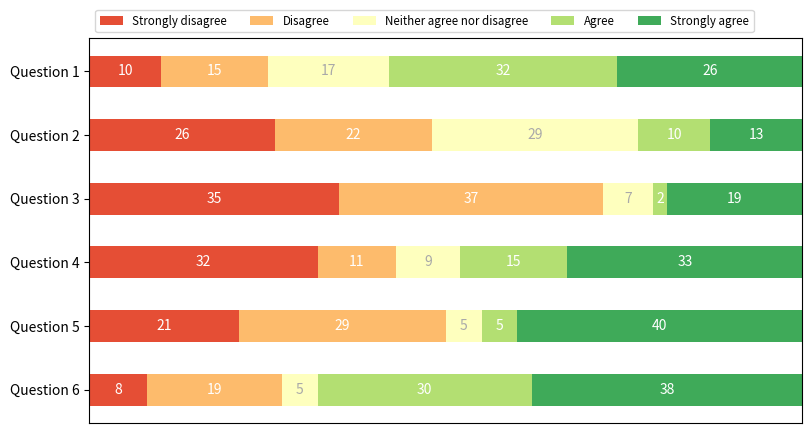
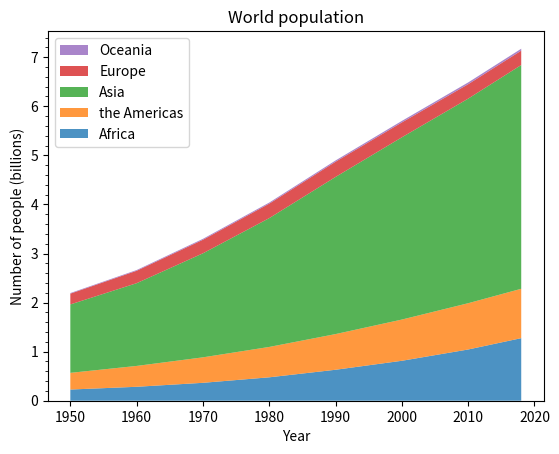
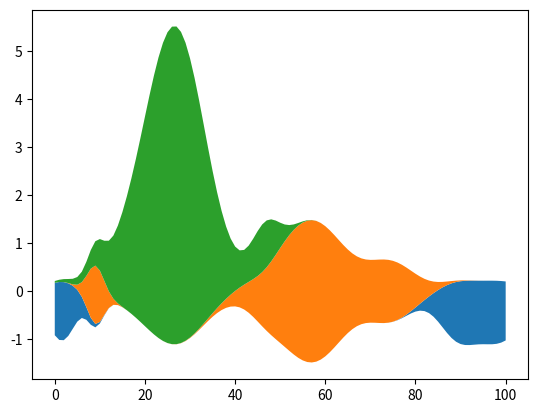

Write the Python code that produced these figures, in order.
# [redacted]
### 20 May 2025


import matplotlib.pyplot as plt
import numpy as np

category_names = ['Strongly disagree', 'Disagree',
                  'Neither agree nor disagree', 'Agree', 'Strongly agree']
results = {
    'Question 1': [10, 15, 17, 32, 26],
    'Question 2': [26, 22, 29, 10, 13],
    'Question 3': [35, 37, 7, 2, 19],
    'Question 4': [32, 11, 9, 15, 33],
    'Question 5': [21, 29, 5, 5, 40],
    'Question 6': [8, 19, 5, 30, 38]
}


def survey(results, category_names):
    """
    Parameters
    ----------
    results : dict
        A mapping from question labels to a list of answers per category.
        It is assumed all lists contain the same number of entries and that
        it matches the length of *category_names*.
    category_names : list of str
        The category labels.
    """
    labels = list(results.keys())
    data = np.array(list(results.values()))
    data_cum = data.cumsum(axis=1)
    category_colors = plt.colormaps['RdYlGn'](
        np.linspace(0.15, 0.85, data.shape[1]))

    fig, ax = plt.subplots(figsize=(9.2, 5))
    ax.invert_yaxis()
    ax.xaxis.set_visible(False)
    ax.set_xlim(0, np.sum(data, axis=1).max())

    for i, (colname, color) in enumerate(zip(category_names, category_colors)):
        widths = data[:, i]
        starts = data_cum[:, i] - widths
        rects = ax.barh(labels, widths, left=starts, height=0.5,
                        label=colname, color=color)

        r, g, b, _ = color
        text_color = 'white' if r * g * b < 0.5 else 'darkgrey'
        ax.bar_label(rects, label_type='center', color=text_color)
    ax.legend(ncols=len(category_names), bbox_to_anchor=(0, 1),
              loc='lower left', fontsize='small')

    return fig, ax


survey(results, category_names)
plt.show()

import matplotlib.pyplot as plt
import numpy as np

import matplotlib.ticker as mticker

# data from United Nations World Population Prospects (Revision 2019)
# https://population.un.org/wpp/, license: CC BY 3.0 IGO
year = [1950, 1960, 1970, 1980, 1990, 2000, 2010, 2018]
population_by_continent = {
    'Africa': [.228, .284, .365, .477, .631, .814, 1.044, 1.275],
    'the Americas': [.340, .425, .519, .619, .727, .840, .943, 1.006],
    'Asia': [1.394, 1.686, 2.120, 2.625, 3.202, 3.714, 4.169, 4.560],
    'Europe': [.220, .253, .276, .295, .310, .303, .294, .293],
    'Oceania': [.012, .015, .019, .022, .026, .031, .036, .039],
}

fig, ax = plt.subplots()
ax.stackplot(year, population_by_continent.values(),
             labels=population_by_continent.keys(), alpha=0.8)
ax.legend(loc='upper left', reverse=True)
ax.set_title('World population')
ax.set_xlabel('Year')
ax.set_ylabel('Number of people (billions)')
# add tick at every 200 million people
ax.yaxis.set_minor_locator(mticker.MultipleLocator(.2))

plt.show()

# Fixing random state for reproducibility
np.random.seed(19680801)

def gaussian_mixture(x, n=5):
    """Return a random mixture of *n* Gaussians, evaluated at positions *x*."""
    def add_random_gaussian(a):
        amplitude = 1 / (.1 + np.random.random())
        dx = x[-1] - x[0]
        x0 = (2 * np.random.random() - .5) * dx
        z = 10 / (.1 + np.random.random()) / dx
        a += amplitude * np.exp(-(z * (x - x0))**2)
    a = np.zeros_like(x)
    for j in range(n):
        add_random_gaussian(a)
    return a


x = np.linspace(0, 100, 101)
ys = [gaussian_mixture(x) for _ in range(3)]

fig, ax = plt.subplots()
ax.stackplot(x, ys, baseline='wiggle')
plt.show()